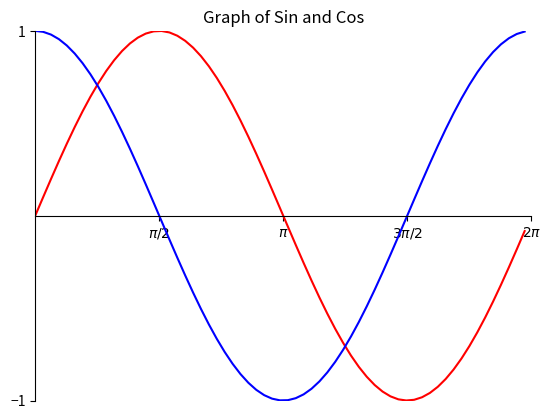

Write Python code to recreate this figure.
"""
[redacted]
Assignment: 10.4 - Sin Cos
Date: 11/06/2021

Description:
    This program will collect info from user and plot monthly sales in a pie chart. 
Contributors:
    Name, [email redacted] [repeat for each]

My contributor(s) helped me:
    [ ] understand the assignment expectations without
        telling me how they will approach it.
    [ ] understand different ways to think about a solution
        without helping me plan my solution.
    [ ] think through the meaning of a specific error or
        bug present in my code without looking at my code.
    Note that if you helped somebody else with their code, you
    have to list that person as a contributor.

Academic Integrity Statement:
    I have not used source code obtained from any unauthorized
    source, either modified or unmodified; nor have I provided
    another student access to my code.  The project I am
    submitting is my own original work.
"""
import matplotlib.pyplot as plt
import numpy as np 
import math

def main():
    a = np.arange(0,2*np.pi,0.1) #sets a range for the 'a' value
    ysin = np.sin(a) #create functions for sin and cos
    ycos = np.cos(a)
    
    xlabels = ["$\\pi/2$", "$\\pi$", "$3\\pi/2$", "$2\\pi$"]
    ylabels = ["−1", "1"]
    fig, ax = plt.subplots()
    
    plt.plot(a,ysin,"r")
    plt.plot(a,ycos,"b")
    
    for i in ["top", "right"]: #by using the foor loops, we can make sure the spines and axis are in the correct position.
        ax.spines[i].set_visible(False)
    for j in ["bottom","left"]:
        ax.spines[j].set_position("zero")
    ax.set_ylim(-1,1)
    ax.set_xlim(0,2*math.pi)
    ax.set_yticks([-1,1])
    ax.set_xticks([math.pi/2,math.pi,3*math.pi/2,2*math.pi])
    ax.set_yticklabels(ylabels)
    ax.set_xticklabels(xlabels)
    plt.title("Graph of Sin and Cos") #

    plt.show()
if __name__ == '__main__':
    main()